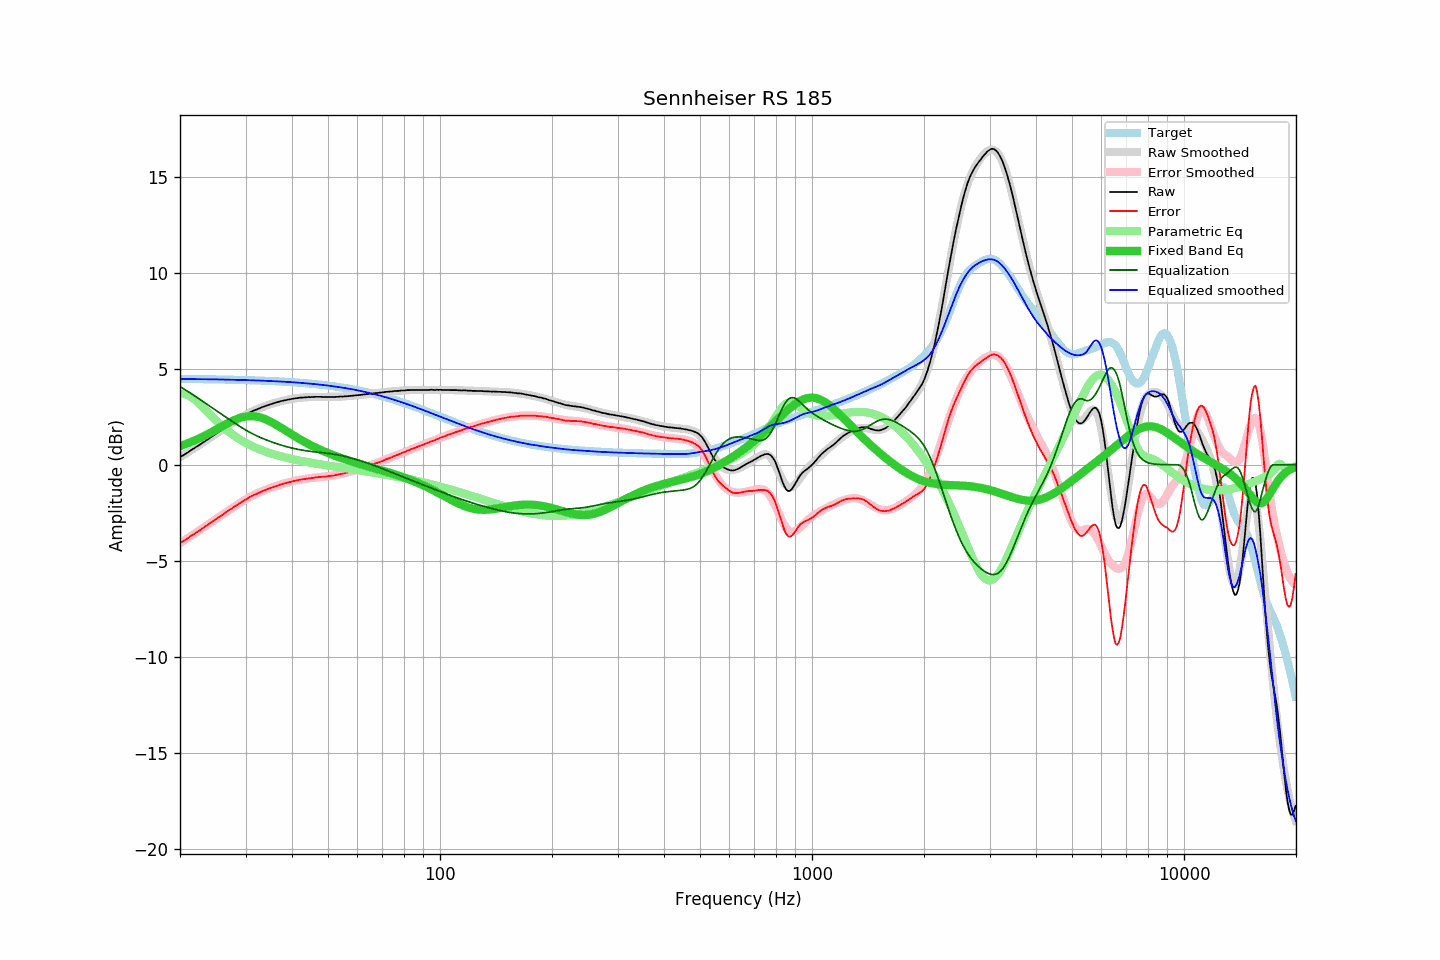

Data behind this chart, as committed beside it:
frequency, raw, error, smoothed, error_smoothed, equalization, parametric_eq, equalized_raw, equalized_smoothed, target
20.00, 0.40, -4.07, 0.39, -4.08, 4.08, 0.97, 4.48, 4.47, 4.47
20.20, 0.45, -4.02, 0.44, -4.03, 4.03, 1.00, 4.47, 4.47, 4.47
20.40, 0.49, -3.98, 0.50, -3.97, 3.97, 1.03, 4.46, 4.47, 4.47
20.61, 0.55, -3.92, 0.55, -3.92, 3.92, 1.06, 4.47, 4.47, 4.47
20.81, 0.60, -3.87, 0.60, -3.87, 3.87, 1.09, 4.46, 4.47, 4.47
21.02, 0.65, -3.82, 0.65, -3.81, 3.81, 1.12, 4.46, 4.47, 4.47
21.23, 0.71, -3.76, 0.71, -3.76, 3.76, 1.16, 4.47, 4.47, 4.47
21.44, 0.77, -3.70, 0.76, -3.70, 3.70, 1.19, 4.47, 4.46, 4.47
21.66, 0.82, -3.65, 0.82, -3.65, 3.65, 1.23, 4.47, 4.46, 4.46
21.87, 0.87, -3.59, 0.87, -3.59, 3.59, 1.26, 4.46, 4.46, 4.46
22.09, 0.93, -3.53, 0.92, -3.54, 3.54, 1.30, 4.47, 4.46, 4.46
22.31, 0.98, -3.48, 0.98, -3.48, 3.48, 1.34, 4.46, 4.46, 4.46
22.54, 1.03, -3.43, 1.03, -3.43, 3.43, 1.38, 4.45, 4.46, 4.46
22.76, 1.09, -3.37, 1.09, -3.37, 3.37, 1.42, 4.46, 4.46, 4.46
22.99, 1.15, -3.31, 1.14, -3.31, 3.31, 1.46, 4.46, 4.46, 4.46
23.22, 1.20, -3.26, 1.20, -3.26, 3.26, 1.50, 4.45, 4.46, 4.46
23.45, 1.26, -3.20, 1.26, -3.20, 3.20, 1.54, 4.46, 4.46, 4.46
23.69, 1.31, -3.15, 1.31, -3.14, 3.14, 1.58, 4.45, 4.45, 4.45
23.92, 1.37, -3.08, 1.37, -3.08, 3.08, 1.63, 4.45, 4.45, 4.45
24.16, 1.43, -3.02, 1.42, -3.03, 3.03, 1.67, 4.46, 4.45, 4.45
24.40, 1.48, -2.97, 1.48, -2.97, 2.97, 1.72, 4.45, 4.45, 4.45
24.65, 1.54, -2.91, 1.54, -2.91, 2.91, 1.76, 4.45, 4.45, 4.45
24.89, 1.59, -2.86, 1.59, -2.85, 2.85, 1.81, 4.44, 4.45, 4.45
25.14, 1.65, -2.80, 1.65, -2.80, 2.80, 1.86, 4.45, 4.45, 4.45
25.39, 1.71, -2.74, 1.70, -2.74, 2.74, 1.90, 4.45, 4.44, 4.44
25.65, 1.76, -2.69, 1.76, -2.68, 2.68, 1.95, 4.44, 4.44, 4.44
25.91, 1.82, -2.62, 1.82, -2.62, 2.62, 2.00, 4.44, 4.44, 4.44
26.16, 1.87, -2.57, 1.87, -2.57, 2.57, 2.04, 4.44, 4.44, 4.44
26.43, 1.93, -2.51, 1.93, -2.51, 2.51, 2.09, 4.44, 4.44, 4.44
26.69, 1.99, -2.45, 1.98, -2.45, 2.45, 2.13, 4.44, 4.44, 4.44
26.96, 2.04, -2.40, 2.04, -2.40, 2.40, 2.18, 4.43, 4.43, 4.43
27.23, 2.10, -2.34, 2.09, -2.34, 2.34, 2.22, 4.44, 4.43, 4.43
27.50, 2.14, -2.29, 2.15, -2.28, 2.28, 2.26, 4.42, 4.43, 4.43
27.77, 2.20, -2.23, 2.20, -2.23, 2.23, 2.30, 4.43, 4.43, 4.43
28.05, 2.26, -2.17, 2.25, -2.17, 2.17, 2.34, 4.43, 4.42, 4.43
28.33, 2.30, -2.13, 2.30, -2.12, 2.12, 2.37, 4.42, 4.42, 4.42
28.62, 2.36, -2.07, 2.36, -2.06, 2.06, 2.40, 4.42, 4.42, 4.42
28.90, 2.41, -2.01, 2.41, -2.01, 2.01, 2.43, 4.42, 4.42, 4.42
29.19, 2.46, -1.96, 2.46, -1.96, 1.96, 2.46, 4.41, 4.42, 4.42
29.48, 2.51, -1.91, 2.51, -1.90, 1.90, 2.48, 4.41, 4.41, 4.42
29.78, 2.56, -1.86, 2.56, -1.85, 1.85, 2.50, 4.41, 4.41, 4.41
30.08, 2.61, -1.80, 2.61, -1.80, 1.80, 2.51, 4.41, 4.41, 4.41
30.38, 2.65, -1.76, 2.65, -1.76, 1.76, 2.52, 4.40, 4.41, 4.41
30.68, 2.71, -1.70, 2.70, -1.71, 1.71, 2.53, 4.42, 4.41, 4.41
30.99, 2.75, -1.66, 2.74, -1.66, 1.66, 2.53, 4.41, 4.40, 4.40
31.30, 2.79, -1.61, 2.78, -1.62, 1.62, 2.53, 4.41, 4.40, 4.40
31.61, 2.83, -1.57, 2.82, -1.58, 1.58, 2.53, 4.40, 4.40, 4.40
31.93, 2.86, -1.54, 2.86, -1.54, 1.54, 2.52, 4.39, 4.39, 4.39
32.24, 2.89, -1.50, 2.90, -1.50, 1.50, 2.50, 4.38, 4.39, 4.39
32.57, 2.93, -1.46, 2.93, -1.46, 1.46, 2.48, 4.38, 4.39, 4.39
32.89, 2.96, -1.43, 2.96, -1.42, 1.42, 2.46, 4.38, 4.38, 4.39
33.22, 3.00, -1.38, 3.00, -1.38, 1.38, 2.44, 4.38, 4.38, 4.38
33.55, 3.03, -1.35, 3.03, -1.35, 1.35, 2.41, 4.38, 4.38, 4.38
33.89, 3.06, -1.32, 3.06, -1.32, 1.32, 2.37, 4.37, 4.37, 4.38
34.23, 3.09, -1.28, 3.09, -1.28, 1.28, 2.34, 4.37, 4.37, 4.37
34.57, 3.12, -1.25, 3.12, -1.25, 1.25, 2.30, 4.37, 4.37, 4.37
34.92, 3.15, -1.22, 3.14, -1.22, 1.22, 2.26, 4.37, 4.36, 4.36
35.27, 3.17, -1.19, 3.17, -1.19, 1.19, 2.22, 4.36, 4.36, 4.36
35.62, 3.20, -1.16, 3.20, -1.16, 1.16, 2.17, 4.36, 4.36, 4.36
35.97, 3.22, -1.13, 3.22, -1.13, 1.13, 2.12, 4.35, 4.35, 4.35
... 635 more rows
